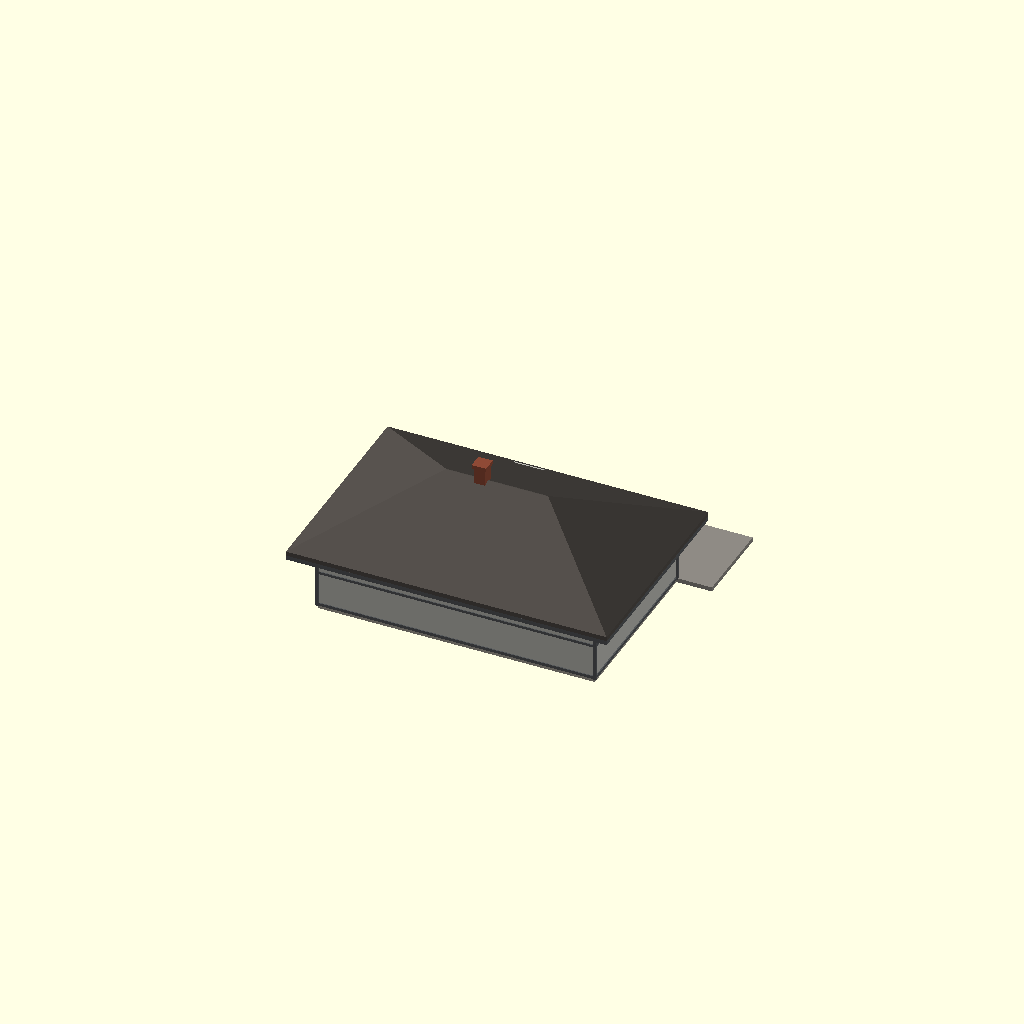
Cell 1 — every parameter at its default value.
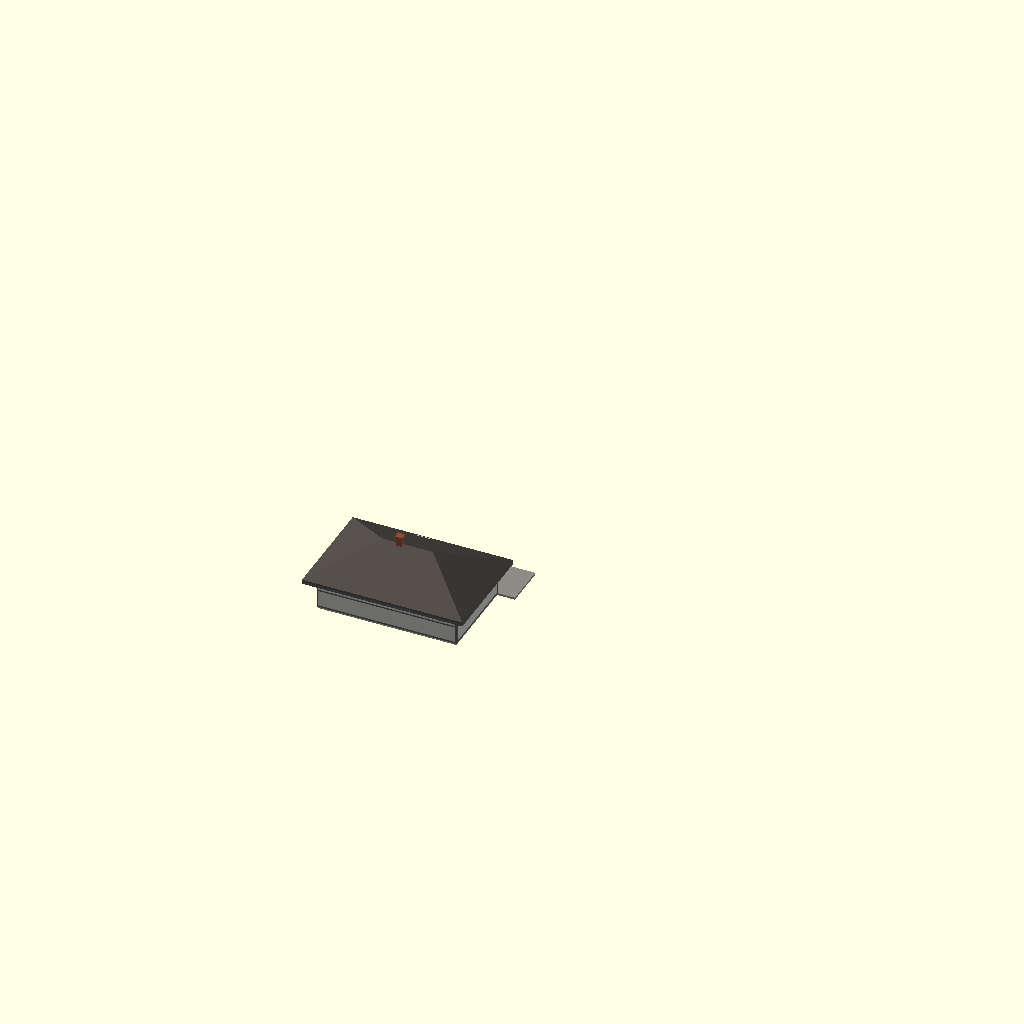
Cell 2 — SCALE set to 58, the other parameters unchanged.
All cells are drawn from one camera (rotation 55°, 0°, 25°, orthographic, colour scheme Cornfield), so only the parameter changes between them.
The OpenSCAD source (Stations/Standard depots/Sheet 17 - passenger station, Oakwood Wis/OpenSCAD/Standard_17_Depot.scad):
// =====================================================================
//  MILWAUKEE ROAD - PASSENGER STATION, OAKWOOD, WIS. (C.M.&ST.P. ENGINEERING DEPT., BUILT 1913)
//  Album of Depot Plans (1919), sheet 17. Private reference (in copyright):
//  Research Library / RSW / Stations / Standard depots / Album of Depot Plans 1919.
//  Rib Side Works, 24 Nov 2026. FIRST SHAPE MODEL for review - not cut into print sections.
//  KNOWN (from the sheet): 38 x 24 ft (38 ft 1 in); waiting room, office 9 ft 6 x 15 with bay, baggage and freight room 15 ft x 14 ft 8; hipped asphalt-shingle roof, drop siding with vertical boards below.
//  ESTIMATE: wall and ridge heights (sheets are small copies), window spacing, colours.
//  Shared depot builder ../../../_common/rsw_depot.scad (x along the track, y = 0 town side,
//  track side +y, feet).  SCALE: 29 = G, 48 = O, 87 = HO.
// =====================================================================
SCALE = 29;
include <../../../_common/rsw_depot.scad>

depot(blocks = [[0, 38.1, 0, 24, 10.5, 0.5, 0, 3, 0]],
      pavs   = [],
      wins   = [[4, 1, 3, 6, 3.2], [12, 1, 3, 6, 3.2], [15, 1, 3, 6, 3.2], [12, 2, 2, 5, 5]],
      doors  = [[8, 1, 3, 7.5, 0], [28, 1, 6, 8, 2]],
      bays   = [[17, 1, 7, 2]],
      chims  = [[17, 12, 19.5]],
      plat   = [-5, 48, 12, 0.6]);
Customizer parameters (derived from the source; name, type, default, range or options):
SCALE: number, default 29
